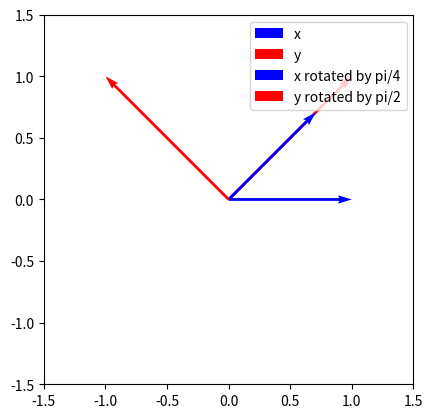

Reproduce this figure in Python. (Note: this script raises an exception after producing the figure.)
import numpy as np

def angle_between_vectors(x,y):
    xty = np.dot(x, y)
    norm_x = np.linalg.norm(x)
    norm_y = np.linalg.norm(y)
    theta = np.arccos(xty/(norm_x*norm_y))
    return theta

import matplotlib.pyplot as plt

x = np.array([1,0])
y = np.array([1,1])

origin = np.zeros(2)
plt.quiver(*origin, *x, label='x', scale=1, units='xy', color='blue')
plt.quiver(*origin, *y, label='y', scale=1, units='xy', color='red')
plt.grid()

plt.xlim(-1.5,1.5)
plt.ylim(-1.5,1.5)
plt.gca().set_aspect('equal')
plt.legend()
plt.show()

theta = angle_between_vectors(x,y)
print('angle between x and y: ', theta)
print('pi/4: ', np.pi/4)

def rotation(theta):
    Rtheta = np.array([[np.cos(theta), -np.sin(theta)],[np.sin(theta), np.cos(theta)]])
    return Rtheta

R90 = rotation(np.pi/2)
R45 = rotation(np.pi/4)

y_rotated = np.dot(R90, y)
x_rotated = np.dot(R45, x)

plt.quiver(*origin, *x_rotated, label='x rotated by pi/4', scale=1, units='xy', color='blue')
plt.quiver(*origin, *y_rotated, label='y rotated by pi/2', scale=1, units='xy', color='red')
plt.grid()

plt.xlim(-1.5,1.5)
plt.ylim(-1.5,1.5)
plt.gca().set_aspect('equal')
plt.legend()
plt.show()

print('angle between x (rotated by pi/4) and y (rotated by pi/2): ', angle_between_vectors(x_rotated, y_rotated))

np.random.seed(123) #set seed for reproducibility

a = np.random.randn(10)
b = 1.2340124*a

angle_between_vectors(a,b)

np.dot(a,b)/(np.linalg.norm(a)*np.linalg.norm(b))

a1 = np.array([1,2,3])
a2 = np.array([0,3,2])

cp = np.cross(a1, a2)
a, b, c = cp

origin = np.zeros(3) 

d = np.dot(cp, origin)

fig = plt.figure(figsize=(16,7))
ax = fig.gca(projection='3d')

ax.quiver(*origin,*a1, length=1, arrow_length_ratio=0.1, colors='b', label='a1') 
ax.quiver(*origin,*a2, length=1, arrow_length_ratio=0.1, colors='g', label='a2') 

ax.legend()
xx, yy = np.meshgrid(np.arange(-5,8), np.arange(-5,8))
q = (d - a * xx - b * yy) / c

ax.plot_surface(xx, yy, q, alpha=0.5)
ax.view_init(15, 120)

plt.grid()
ax.set_xlim(-5,6)
ax.set_ylim(-5,6)
ax.set_zlim(-5,6)

plt.show()

alpha = -2

x = np.array([5/2*alpha, alpha, -3/2*alpha])

cp = np.cross(a1, a2)
a, b, c = cp

origin = np.zeros(3)

d = np.dot(cp, origin)

fig = plt.figure(figsize=(16,7))
ax = fig.gca(projection='3d')

ax.quiver(*origin,*a1, length=1, arrow_length_ratio=0.1, colors='b', label='a1') 
ax.quiver(*origin,*a2, length=1, arrow_length_ratio=0.1, colors='g', label='a2') 
ax.quiver(*origin,*x, length=1, arrow_length_ratio=0.1, colors='r', label='x') 

ax.legend()
xx, yy = np.meshgrid(np.arange(-5,8), np.arange(-5,8))
q = (d - a * xx - b * yy) / c

ax.plot_surface(xx, yy, q, alpha=0.5)
ax.view_init(15, 120)

plt.grid()
ax.set_xlim(-5,6)
ax.set_ylim(-5,6)
ax.set_zlim(-5,6)

plt.show()

e1 = np.array([1,0])
e2 = np.array([0,1])

R45 = rotation(np.pi/4)

v1 = np.dot(R45, e1)
v2 = np.dot(R45, e2)

print('v1 = ', v1)
print('v2 = ', v2)

angle_between_vectors(v1,v2)

np.dot(v1,v2)

Q = np.stack([v1,v2], axis=1)
Q

np.dot(Q.T, Q).round(8)

n = 10
k = 5

A = np.random.randn(n, k)
Q, _ = np.linalg.qr(A)
Q

np.dot(Q.T, Q).round(8)